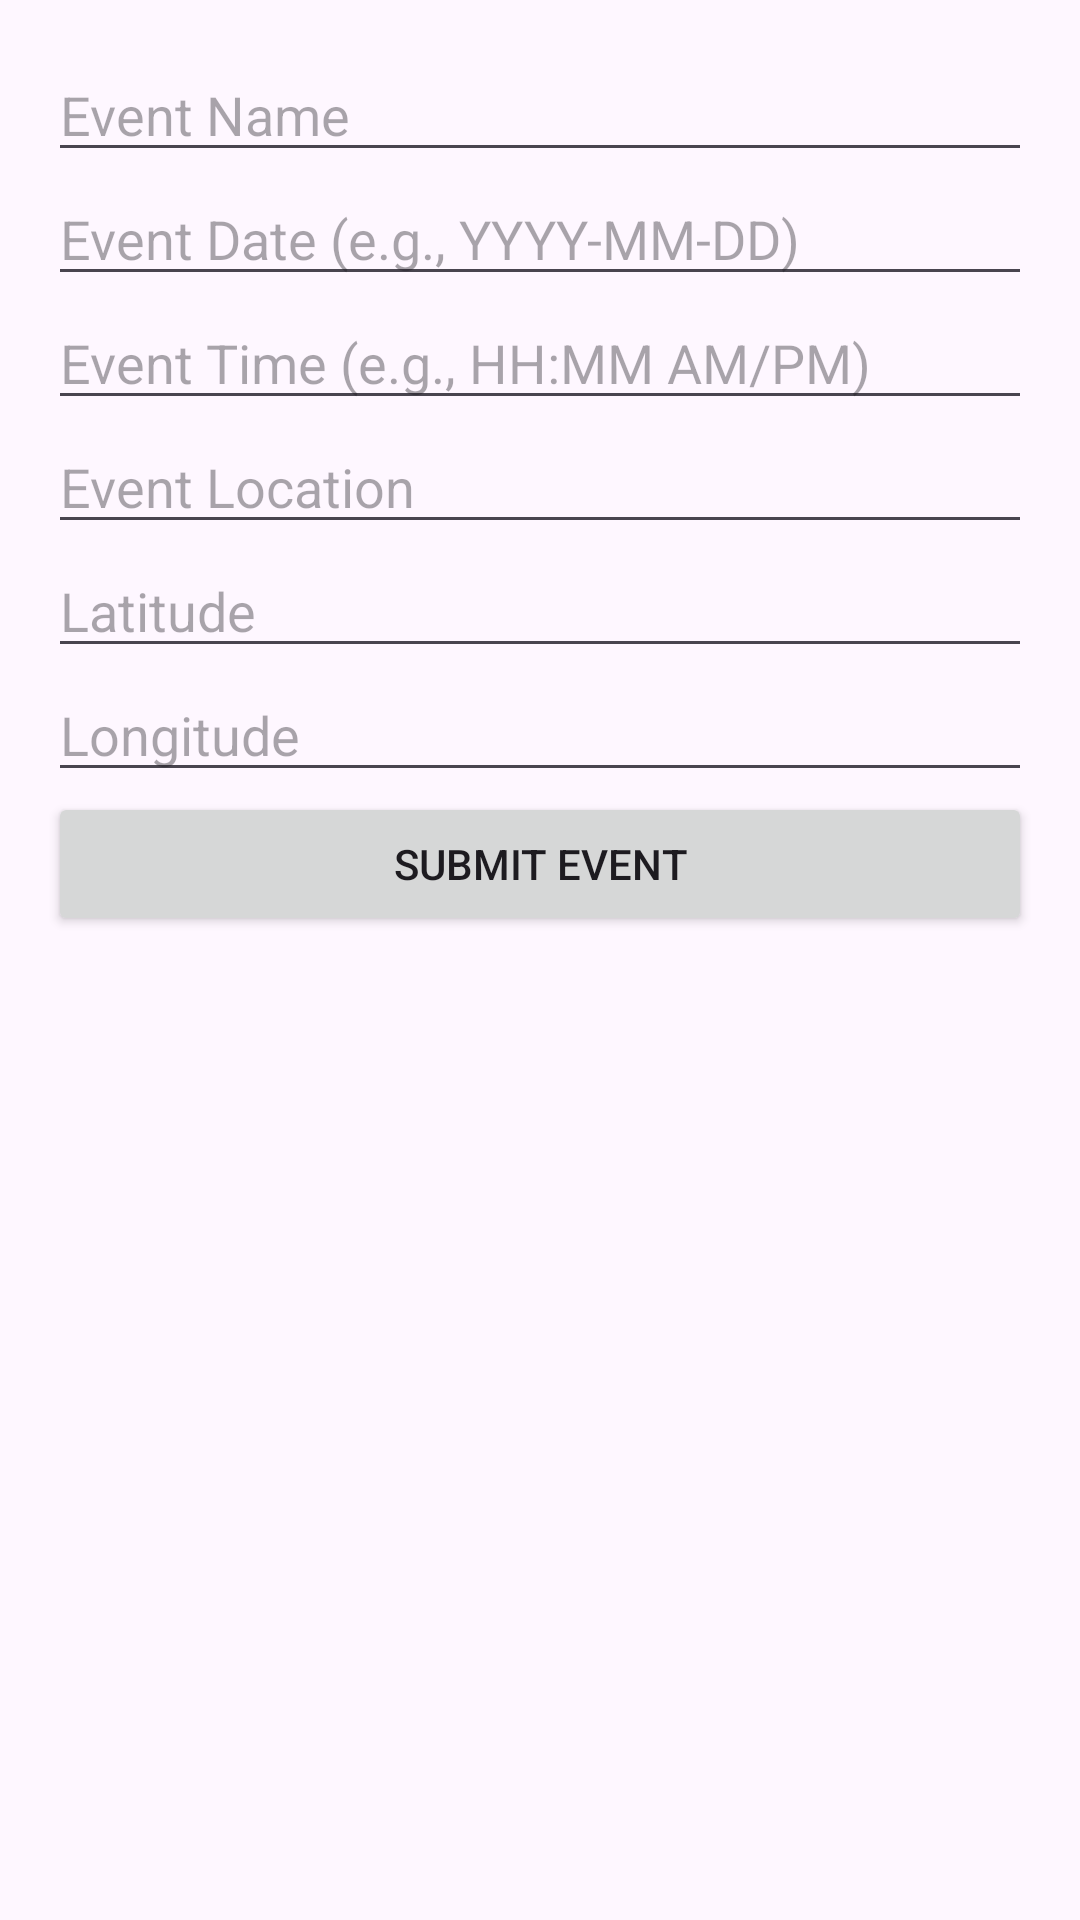

The Android layout XML behind this screen, and the referenced resources:
<!-- AndroidManifest.xml: application theme Theme.CampusEventsScheduler -->
<!-- res/layout/activity_add_event.xml -->
<?xml version="1.0" encoding="utf-8"?>
<androidx.constraintlayout.widget.ConstraintLayout xmlns:android="http://schemas.android.com/apk/res/android"
    android:layout_width="match_parent"
    android:layout_height="match_parent">

    <LinearLayout
        xmlns:android="http://schemas.android.com/apk/res/android"
        android:layout_width="match_parent"
        android:layout_height="match_parent"
        android:orientation="vertical"
        android:padding="16dp">

        <EditText
            android:id="@+id/eventNameEditText"
            android:layout_width="match_parent"
            android:layout_height="wrap_content"
            android:hint="Event Name" />

        <EditText
            android:id="@+id/eventDateEditText"
            android:layout_width="match_parent"
            android:layout_height="wrap_content"
            android:hint="Event Date (e.g., YYYY-MM-DD)" />

        <EditText
            android:id="@+id/eventTimeEditText"
            android:layout_width="match_parent"
            android:layout_height="wrap_content"
            android:hint="Event Time (e.g., HH:MM AM/PM)" />

        <EditText
            android:id="@+id/eventLocationEditText"
            android:layout_width="match_parent"
            android:layout_height="wrap_content"
            android:hint="Event Location" />

        <EditText
            android:id="@+id/latitudeEditText"
            android:layout_width="match_parent"
            android:layout_height="wrap_content"
            android:hint="Latitude"
            android:inputType="numberDecimal|numberSigned" />

        <EditText
            android:id="@+id/longitudeEditText"
            android:layout_width="match_parent"
            android:layout_height="wrap_content"
            android:hint="Longitude"
            android:inputType="numberDecimal|numberSigned" />



        <Button
            android:id="@+id/submitEventButton"
            android:layout_width="match_parent"
            android:layout_height="wrap_content"
            android:text="Submit Event" />
    </LinearLayout>


</androidx.constraintlayout.widget.ConstraintLayout>
<!-- resources referenced by this layout -->
<resources>
  <style name="Theme.CampusEventsScheduler" parent="Base.Theme.CampusEventsScheduler" />
  <style name="Base.Theme.CampusEventsScheduler" parent="Theme.Material3.DayNight.NoActionBar">
          
          
      </style>
</resources>
